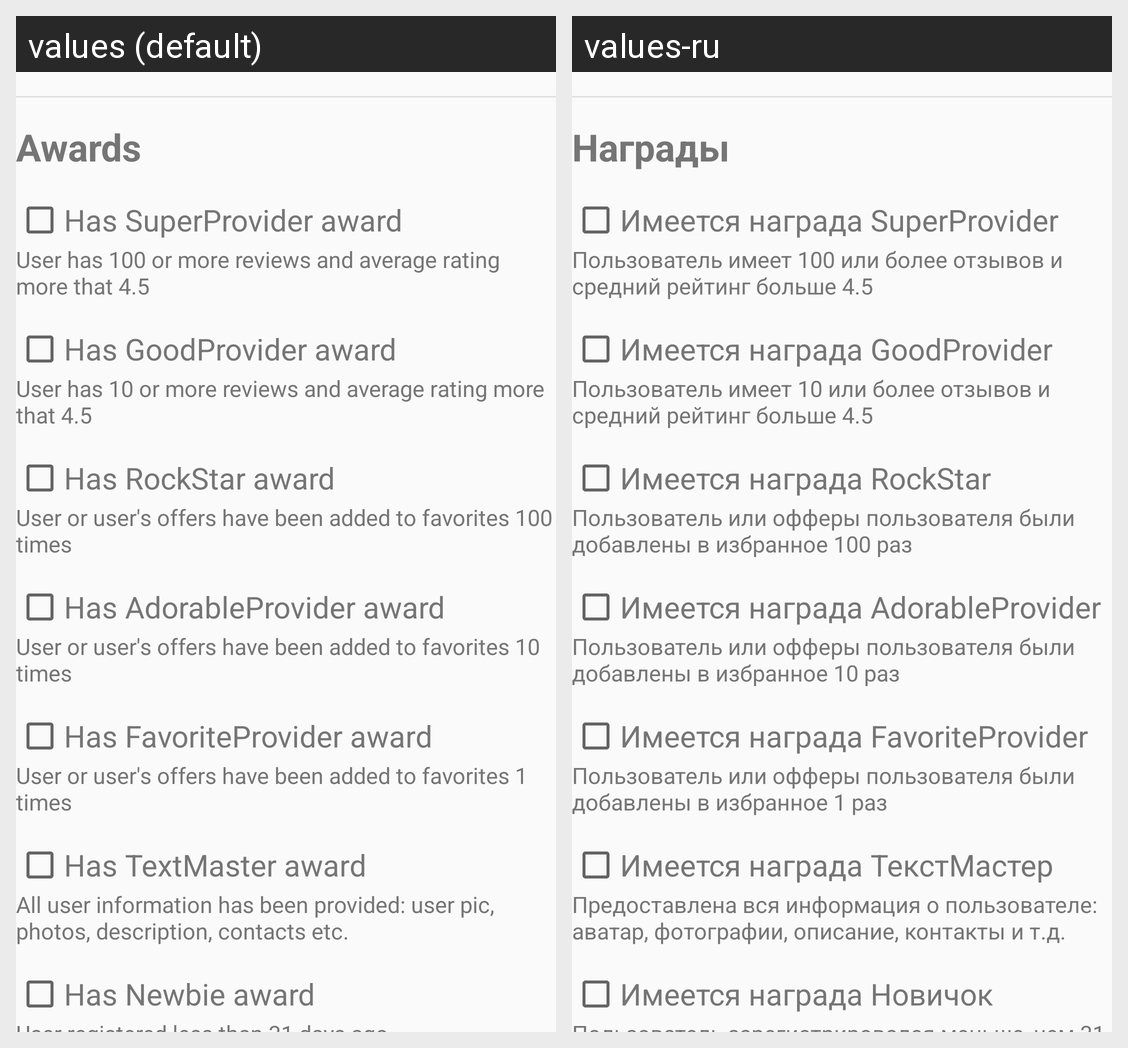

For this localized Android screen grid, give each drawn string resource with its value in every locale shown.
Android screen res/layout/filter_awards_view.xml rendered under 2 locales, left to right: values (default), values-ru. Device: Nexus 5 (rendered at 1080×1920; each locale shown at half size, 540×960, under a caption strip naming it); theme AppTheme.
Strings drawn on this screen, with the default value and each locale's value (text and hints the layout hard-codes, and strings that could not be matched under every locale, appear in the picture but are not listed):

awards
  values: Awards
  values-ru: Награды

has_super_provider
  values: Has SuperProvider award
  values-ru: Имеется награда SuperProvider

super_provider_info
  values: User has 100 or more reviews and average rating more that 4.5
  values-ru: Пользователь имеет 100 или более отзывов и средний рейтинг больше 4.5

has_good_provider
  values: Has GoodProvider award
  values-ru: Имеется награда GoodProvider

good_provider_info
  values: User has 10 or more reviews and average rating more that 4.5
  values-ru: Пользователь имеет 10 или более отзывов и средний рейтинг больше 4.5

has_rock_star
  values: Has RockStar award
  values-ru: Имеется награда RockStar

rock_star_info
  values: User or user's offers have been added to favorites 100 times
  values-ru: Пользователь или офферы пользователя были добавлены в избранное 100 раз

has_adorable_provider
  values: Has AdorableProvider award
  values-ru: Имеется награда AdorableProvider

adorable_provider_info
  values: User or user's offers have been added to favorites 10 times
  values-ru: Пользователь или офферы пользователя были добавлены в избранное 10 раз

has_favorite_provider
  values: Has FavoriteProvider award
  values-ru: Имеется награда FavoriteProvider

favorite_provider_info
  values: User or user's offers have been added to favorites 1 times
  values-ru: Пользователь или офферы пользователя были добавлены в избранное 1 раз

has_textmaster
  values: Has TextMaster award
  values-ru: Имеется награда ТекстМастер

text_master_info
  values: All user information has been provided: user pic, photos, description, contacts etc.
  values-ru: Предоставлена вся информация о пользователе: аватар, фотографии, описание, контакты и т.д.

has_newbie
  values: Has Newbie award
  values-ru: Имеется награда Новичок
